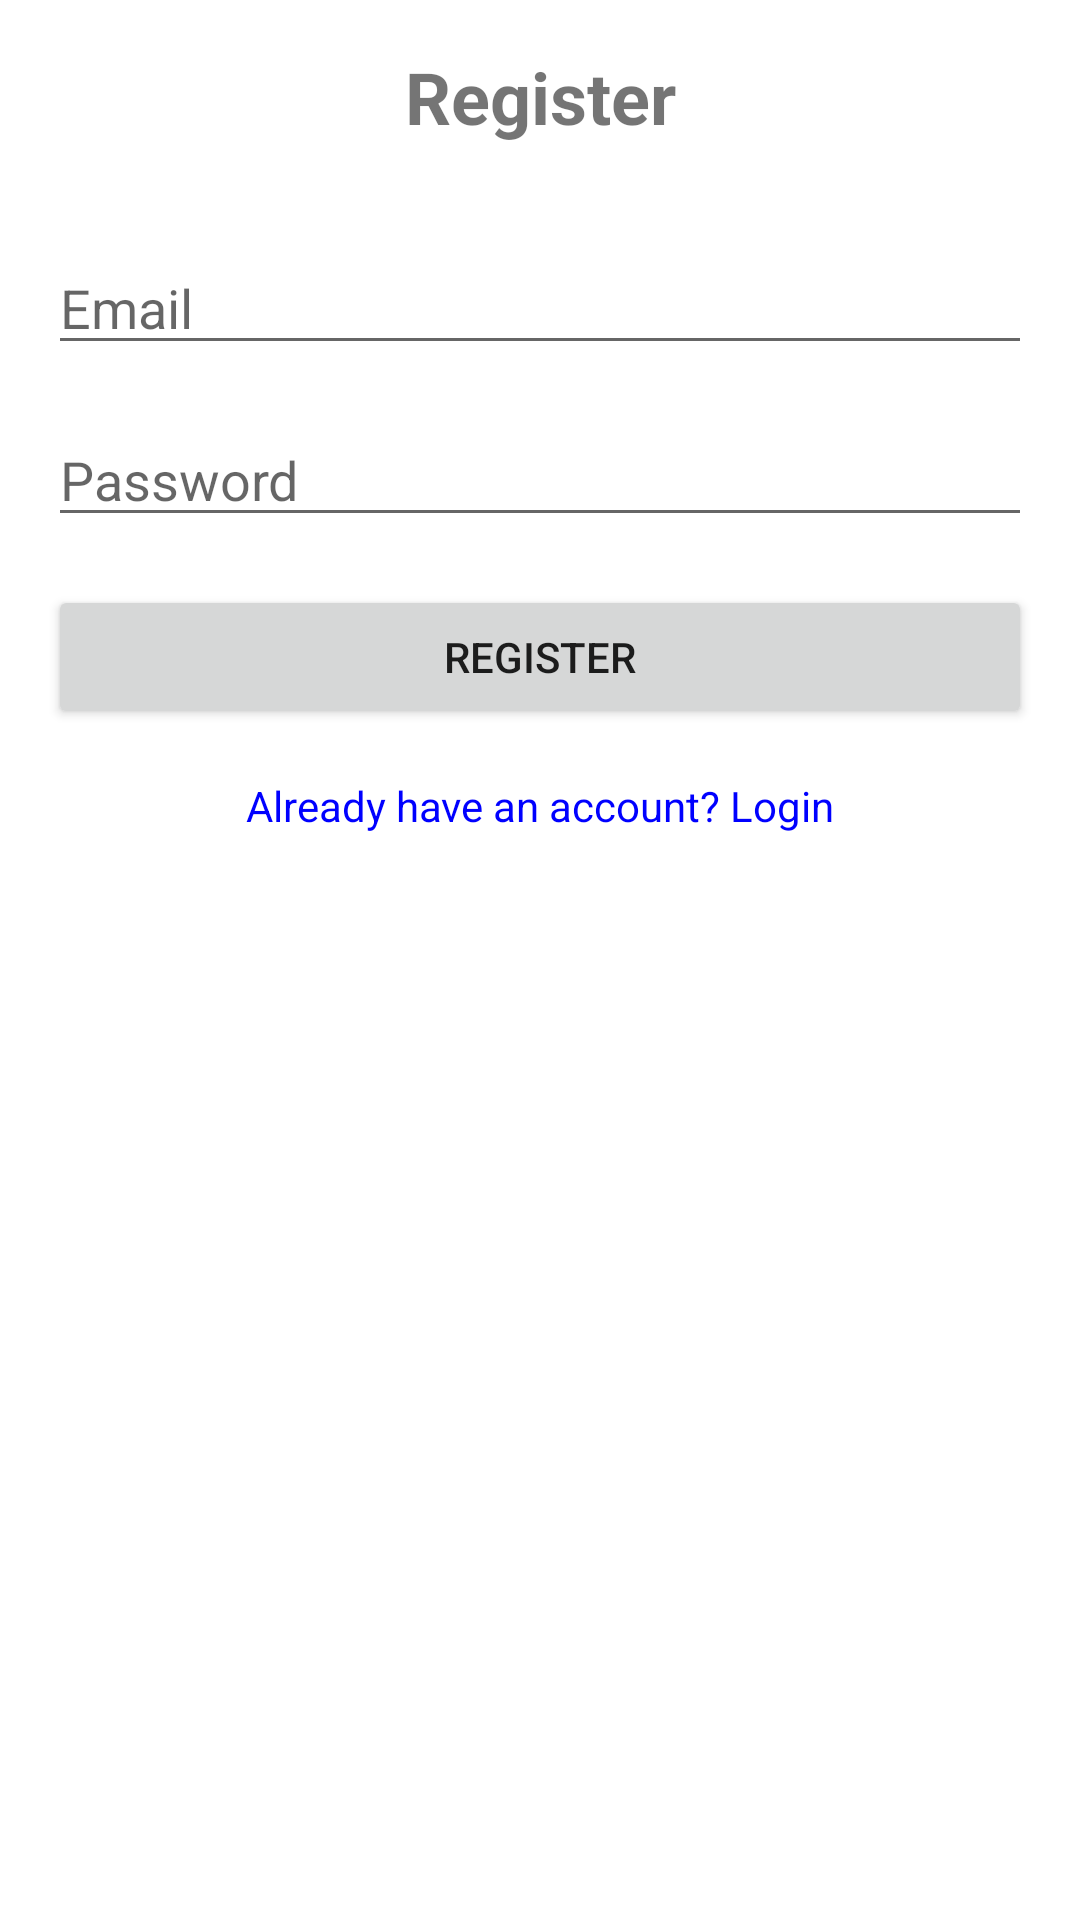

Layout XML and referenced resources for this Android screen:
<!-- AndroidManifest.xml: application theme Theme.CatatanToDoApp -->
<!-- res/layout/activity_register.xml -->
<?xml version="1.0" encoding="utf-8"?>
<androidx.constraintlayout.widget.ConstraintLayout
    xmlns:android="http://schemas.android.com/apk/res/android"
    xmlns:app="http://schemas.android.com/apk/res-auto"
    android:layout_width="match_parent"
    android:layout_height="match_parent"
    android:padding="16dp">

    <TextView
        android:id="@+id/tv_title"
        android:layout_width="wrap_content"
        android:layout_height="wrap_content"
        android:text="Register"
        android:textSize="24sp"
        android:textStyle="bold"
        app:layout_constraintTop_toTopOf="parent"
        app:layout_constraintStart_toStartOf="parent"
        app:layout_constraintEnd_toEndOf="parent" />

    <EditText
        android:id="@+id/et_email"
        android:layout_width="0dp"
        android:layout_height="wrap_content"
        android:hint="Email"
        android:inputType="textEmailAddress"
        app:layout_constraintTop_toBottomOf="@id/tv_title"
        app:layout_constraintStart_toStartOf="parent"
        app:layout_constraintEnd_toEndOf="parent"
        android:layout_marginTop="32dp" />

    <EditText
        android:id="@+id/et_password"
        android:layout_width="0dp"
        android:layout_height="wrap_content"
        android:hint="Password"
        android:inputType="textPassword"
        app:layout_constraintTop_toBottomOf="@id/et_email"
        app:layout_constraintStart_toStartOf="parent"
        app:layout_constraintEnd_toEndOf="parent"
        android:layout_marginTop="16dp" />

    <Button
        android:id="@+id/btn_register"
        android:layout_width="0dp"
        android:layout_height="wrap_content"
        android:text="Register"
        app:layout_constraintTop_toBottomOf="@id/et_password"
        app:layout_constraintStart_toStartOf="parent"
        app:layout_constraintEnd_toEndOf="parent"
        android:layout_marginTop="16dp" />

    <TextView
        android:id="@+id/tv_login"
        android:layout_width="wrap_content"
        android:layout_height="wrap_content"
        android:text="Already have an account? Login"
        android:textColor="@color/blue"
        app:layout_constraintTop_toBottomOf="@id/btn_register"
        app:layout_constraintStart_toStartOf="parent"
        app:layout_constraintEnd_toEndOf="parent"
        android:layout_marginTop="16dp" />

</androidx.constraintlayout.widget.ConstraintLayout>
<!-- resources referenced by this layout -->
<resources>
  <color name="blue">#FF0000FF</color>
  <style name="Theme.CatatanToDoApp" parent="Theme.MaterialComponents.DayNight.DarkActionBar">
          <item name="colorPrimary">@color/purple_500</item>
          <item name="colorPrimaryVariant">@color/purple_700</item>
          <item name="colorOnPrimary">@color/white</item>
          <item name="colorSecondary">@color/teal_200</item>
          <item name="colorSecondaryVariant">@color/teal_700</item>
          <item name="colorOnSecondary">@color/black</item>
      </style>
  <color name="purple_500">#FF6200EE</color>
  <color name="purple_700">#FF3700B3</color>
  <color name="white">#FFFFFFFF</color>
  <color name="teal_200">#FF03DAC5</color>
  <color name="teal_700">#FF018786</color>
  <color name="black">#FF000000</color>
</resources>
